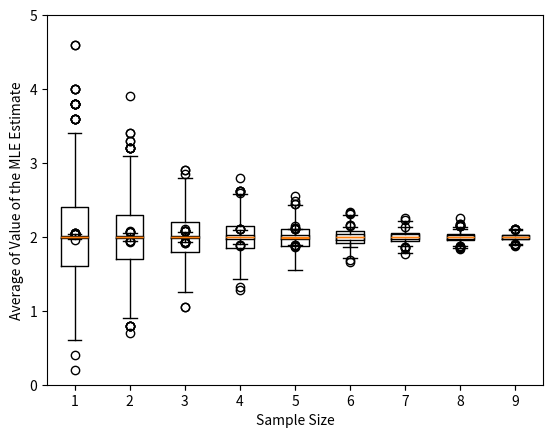

The script that saved this image: (Note: this script raises an exception after producing the figure.)
import numpy as np
import matplotlib.pyplot as plt
from scipy.stats import poisson
from scipy.stats import t

true_lambda = 2
dist = poisson(true_lambda)
print(dist.rvs(10))

def compute_mle_estimate(sample, n):
    return np.sum(random_sample) / n

sample_sizes = [5, 10, 20, 40, 80, 160, 320, 640, 1280]

for n in sample_sizes:
    # draw a random sample of size n
    random_sample = dist.rvs(n)
    # compute the mle estimate
    mle_estimate = compute_mle_estimate(random_sample, n)
    # print results
    print("=== sample size =", n, "===")
    print("\t MLE estimate is:", np.round(mle_estimate,4))

# Box plot of the spread estimate for each sample size
def boxplot_of_estimates(data, mle=True):
    plt.boxplot(data)
    loc, labels = plt.xticks()
    plt.xticks(loc, sample_sizes)
    plt.xlabel("Sample Size")
    method_name = "MLE" if mle else "MAP"
    plt.ylabel("Average of Value of the " + method_name + " Estimate")
    plt.ylim([0,5])
    plt.show()
    
number_of_samples = 1000
raw_data = np.zeros((number_of_samples, len(sample_sizes)), dtype=np.float64)
mle_estimates_avg = np.zeros(len(sample_sizes), dtype=np.float64)
mle_estimates_stddev = np.zeros(len(sample_sizes), dtype=np.float64)

for j, n in enumerate(sample_sizes):
    temp_averages = np.zeros(number_of_samples)
    for i in range(number_of_samples):
        # draw a random sample of size n
        random_sample = dist.rvs(n)
        # compute the mle estimate
        mle_estimate = np.sum(random_sample) / n
        temp_averages[i] = mle_estimate
        raw_data[i, j] = mle_estimate
    # computing the average of the mle estimates
    mle_estimates_avg[j] = np.average(temp_averages)
    mle_estimates_stddev[j] = np.std(temp_averages, ddof=1)
    print("=== sample size =", n, "===")
    print("\taverage of the MLE estimate:", np.round(mle_estimates_avg[j], 4))
    print("\tstandard deviation of the MLE estimate:", np.round(mle_estimates_stddev[j], 4))

boxplot_of_estimates(raw_data, True)
        

def compute_map_estimate_with_normal_prior(data, n, mu, sigma):
    return np.sqrt(sigma**2 * np.sum(data)  + (1/4) * np.power((sigma**2 * n - mu), 2)) - (1/2) * (sigma**2 * n - mu)

mu = 2
sigmas = [0.1, 0.2, 0.5, 1, 2, 5, 10, 100]


for sigma in sigmas:
    raw_data = np.zeros((number_of_samples, len(sample_sizes)), dtype=np.float64)
    map_estimates_avg = np.zeros(len(sample_sizes), dtype=np.float64)
    map_estimates_stddev = np.zeros(len(sample_sizes), dtype=np.float64)
    
    print("===== sigma =", sigma, "=====")
    for j, n in enumerate(sample_sizes):
        temp_averages = np.zeros(number_of_samples)
        for i in range(number_of_samples):
            # draw a random sample of size n
            random_sample = dist.rvs(n)
            # compute the mle estimate
            map_estimate = compute_map_estimate_with_normal_prior(random_sample, n, mu, sigma)
            temp_averages[i] = map_estimate
            raw_data[i, j] = map_estimate
        # computing the average of the mle estimates
        map_estimates_avg[j] = np.average(temp_averages)
        map_estimates_stddev[j] = np.std(temp_averages, ddof=1)
        print("\t=== sample size =", n, "===")
        print("\t\taverage of the MAP estimate:", np.round(map_estimates_avg[j],4), 
              "standard deviation of the MAP estimate:", np.round(map_estimates_stddev[j],4))
        
    # Box plot of the spread of the MAP estimate for each sample size
    boxplot_of_estimates(raw_data, False)
        

mus = [0, 0.5, 1, 1.5, 2, 2.5, 3, 3.5, 4, 4.5, 5]
sigma = 0.5

for mu in mus:
    raw_data = np.zeros((number_of_samples, len(sample_sizes)), dtype=np.float64)
    map_estimates_avg = np.zeros(len(sample_sizes), dtype=np.float64)
    map_estimates_stddev = np.zeros(len(sample_sizes), dtype=np.float64)
    
    print("===== mu =", mu, "=====")
    for j, n in enumerate(sample_sizes):
        temp_averages = np.zeros(number_of_samples)
        for i in range(number_of_samples):
            # draw a random sample of size n
            random_sample = dist.rvs(n)
            # compute the mle estimate
            map_estimate = compute_map_estimate_with_normal_prior(random_sample, n, mu, sigma)
            temp_averages[i] = map_estimate
            raw_data[i, j] = map_estimate
        # computing the average of the mle estimates
        map_estimates_avg[j] = np.average(temp_averages)
        map_estimates_stddev[j] = np.std(temp_averages, ddof=1)
        print("\t=== sample size =", n, "===")
        print("\t\taverage of the MAP estimate:", np.round(map_estimates_avg[j],4), 
              "standard deviation of the MAP estimate:", np.round(map_estimates_stddev[j],4))
        

    # Box plot of the spread of the MAP estimate for each sample size
    boxplot_of_estimates(raw_data, False)

